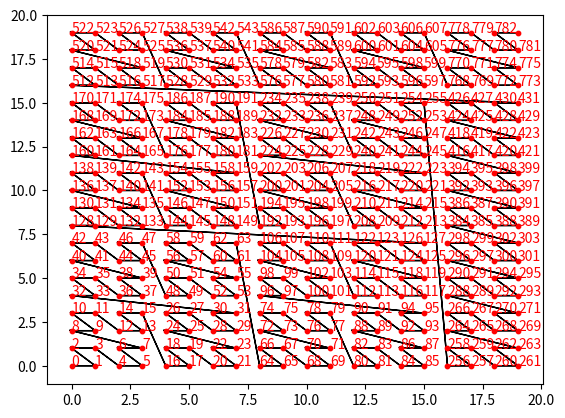

The matplotlib source for this figure:
import matplotlib.pyplot as plt
import numpy as np


def morton_code(x, y):
    return partition(x) | (partition(y) << 1)


def partition(n):
    n = (n ^ (n << 8)) & 0x00FF00FF
    n = (n ^ (n << 4)) & 0x0F0F0F0F
    n = (n ^ (n << 2)) & 0x33333333
    return (n ^ (n << 1)) & 0x55555555


fig, ax = plt.subplots()

points = np.array([[(x, y) for y in range(20)] for x in range(20)]).reshape(20 * 20, 2)
points = np.array(sorted(points, key=lambda x: morton_code(x[0], x[1])))

for p1, p2 in zip(points[:-1], points[1:]):
    [x1, y1] = p1
    [x2, y2] = p2
    dx = x2 - x1
    dy = y2 - y1
    ax.arrow(
        x1,
        y1,
        dx=dx,
        dy=dy,
        head_width=0.05,
        head_length=0.1,
        fc="k",
        ec="k",
        color="blue",
    )
    ax.text(
        x1, y1, morton_code(x1, y1), color="red"
    )

x, y = points.T
ax.scatter(x, y, 10, c="red")


plt.show()
